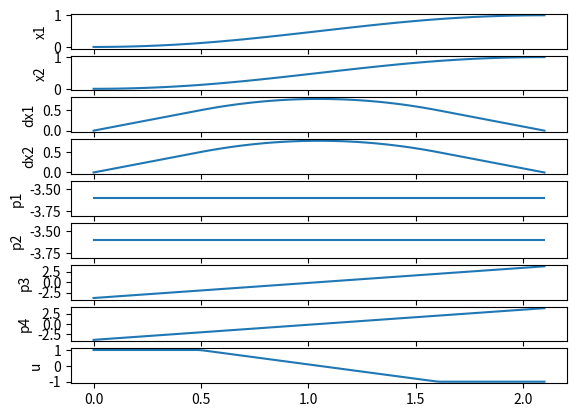

This chart was generated by the following Python code:
"""
Double integrator example for using the boundary value problem (BVP) solver.
The control law is derived from Pontryagin's Minimum Principle (PMP) via
minimizing a minimum energy continuous optimal control problem (OCP).
"""

from scipy.integrate import solve_bvp
import numpy as np
import matplotlib.pyplot as plt

def get_u(p):
    """ g(x, u) = u^2
    """
    u = 0
    if p >= 2:
        u = -1
    elif p <= -2:
        u = 1
    else:
        u = -0.5 * p

    return u

def fun(t, y):
    m = t.shape[0]
    dydt = np.zeros((n, m))

    x = y[:dim_x]
    p = y[dim_x:]
    u = np.zeros((dim_u, m))
    for idx in range(m):
        u[0, idx] = get_u(p[2, idx])
        u[1, idx] = get_u(p[3, idx])

    dydt[:dim_x] = A @ x + B @ u
    dydt[dim_x:] = - A.T @ p
    
    return dydt

def bc(ya, yb):

    return np.hstack(((ya - y0)[:dim_x], (yb - yf)[:dim_x]))


# Double integrator dynamics
dim_x = 4
dim_u = 2
A = np.zeros((dim_x, dim_x))
B = np.zeros((dim_x, dim_u))
A[:2, 2:] = np.eye(2)
B[2:, :] = np.eye(2)

# Number of state for the ODE system
n = dim_x*2

# Initial and target states
x0 = np.zeros(dim_x)
xf = np.array([1, 1, 0, 0])

y0 = np.zeros(n)
y0[:dim_x] = x0
yf = np.zeros(n)
yf[:dim_x] = xf

# Final time and discretization resolutions
tf = 2.1
num_points = 100
t_span = np.linspace(0, tf, num_points)

# Solve the boundary value problem using solve_bvp
y_init = np.linspace(y0, yf, num_points, axis=-1)
solution = solve_bvp(fun, bc, t_span, y_init, verbose=2)
print(f"Success: {solution.success}")
# Extract the solution
sol = solution.sol(t_span)

# Plot results
fig, ax = plt.subplots(n+1, 1)
ylabels = ["x1", "x2", "dx1", "dx2", "p1", "p2", "p3", "p4", "u"]
for idx in range(n):
    ax[idx].plot(t_span, sol[idx, :])
    ax[idx].set_ylabel(ylabels[idx])

ax[-1].plot(t_span, [get_u(p) for p in sol[-1, :]])
ax[-1].set_ylabel(ylabels[-1])
plt.show()
